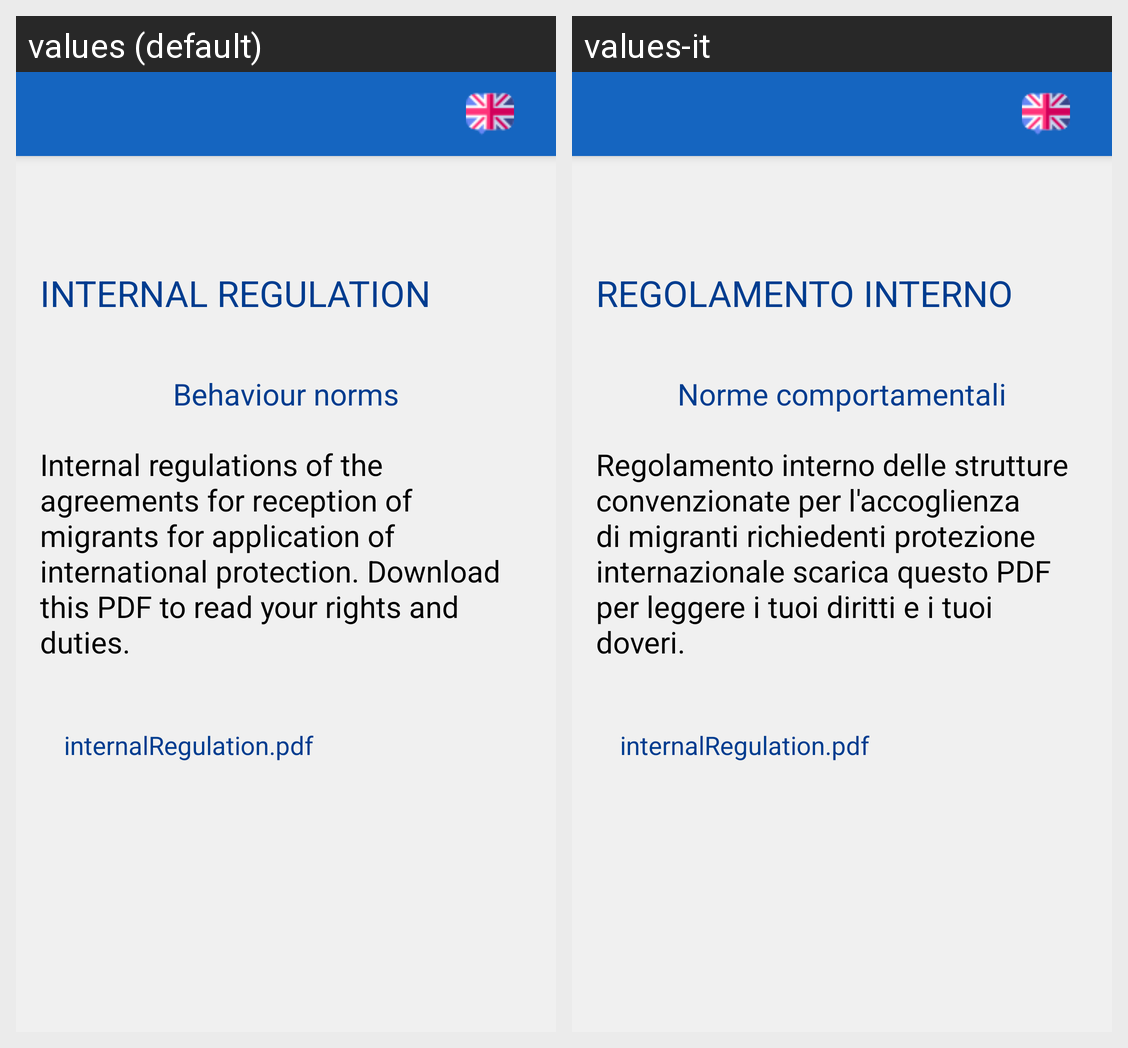

This grid shows one Android layout under two languages. Give, for every string resource on the screen, its name, the default text and each shown locale's text.
Android screen res/layout/activity_internal_regulation.xml rendered under 2 locales, left to right: values (default), values-it. Device: Nexus 5 (rendered at 1080×1920; each locale shown at half size, 540×960, under a caption strip naming it); theme AppTheme.
Strings drawn on this screen, with the default value and each locale's value (text and hints the layout hard-codes, and strings that could not be matched under every locale, appear in the picture but are not listed):

internalRegulation
  values: Internal regulation
  values-it: Regolamento interno

norms
  values: Behaviour norms
  values-it: Norme comportamentali

normsDescription
  values: Internal regulations of the agreements for reception of migrants for application of international protection. Download this PDF to read your rights and duties. 
  values-it: Regolamento interno delle strutture convenzionate per l'accoglienza di migranti richiedenti protezione internazionale scarica questo PDF per leggere i tuoi diritti e i tuoi doveri.
